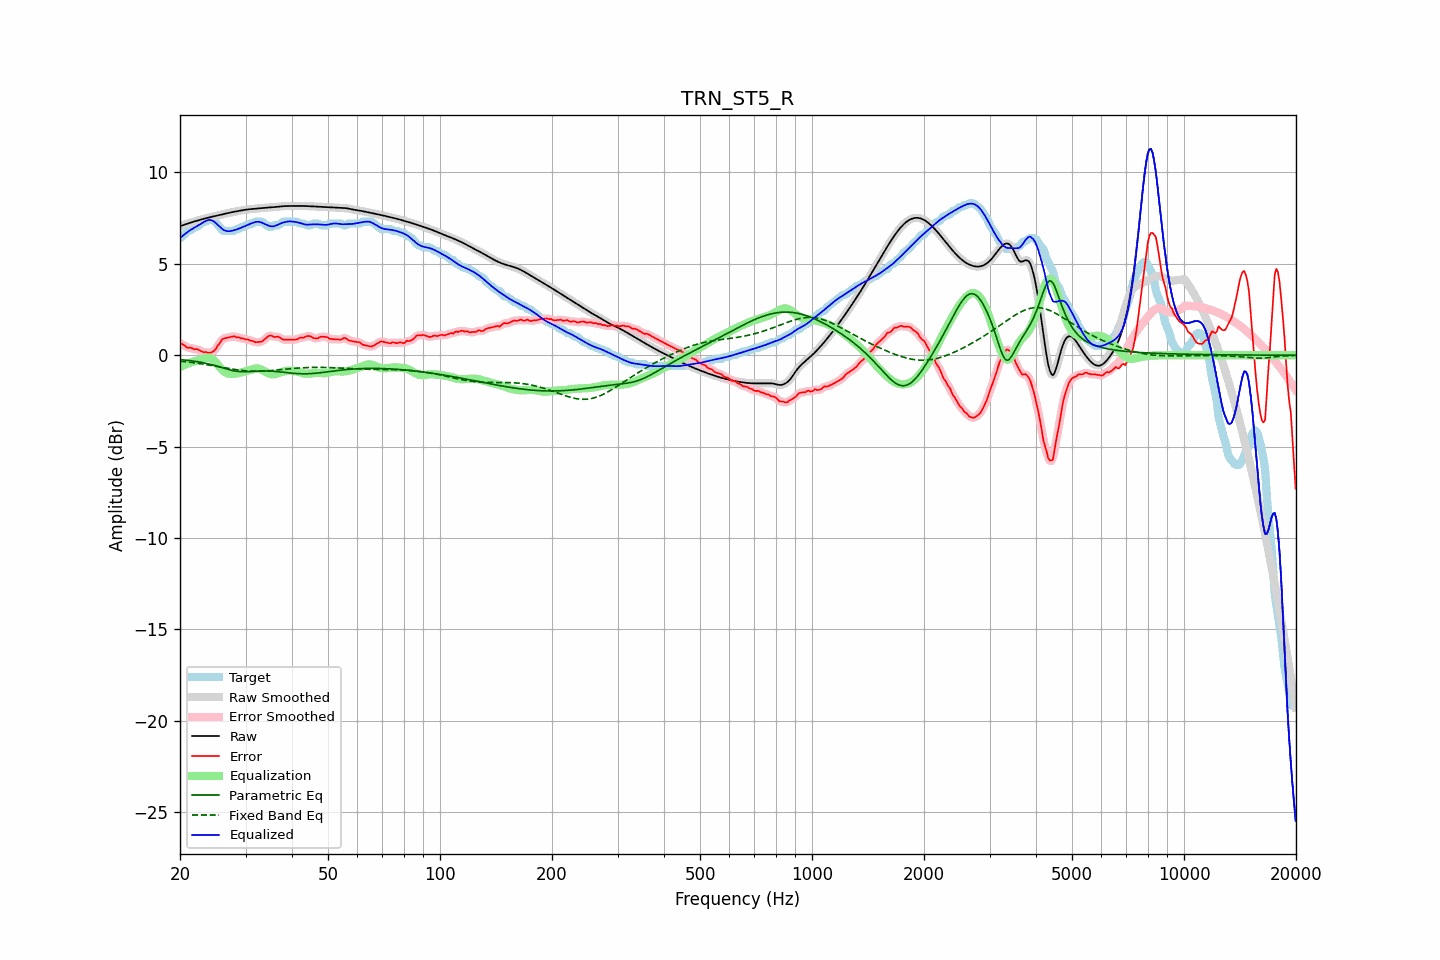

The file beside this chart, header and first rows:
frequency, raw, error, smoothed, error_smoothed, equalization, parametric_eq, fixed_band_eq, equalized_raw, equalized_smoothed, target
20.00, 7.06, 0.65, 7.06, 0.67, -0.65, -0.24, -0.32, 6.41, 6.41, 6.41
20.20, 7.09, 0.63, 7.09, 0.61, -0.60, -0.24, -0.33, 6.48, 6.48, 6.46
20.40, 7.12, 0.58, 7.12, 0.56, -0.56, -0.25, -0.34, 6.56, 6.56, 6.54
20.61, 7.15, 0.54, 7.15, 0.51, -0.52, -0.26, -0.35, 6.63, 6.63, 6.61
20.81, 7.18, 0.43, 7.18, 0.46, -0.48, -0.27, -0.36, 6.69, 6.69, 6.75
21.02, 7.21, 0.40, 7.21, 0.42, -0.45, -0.28, -0.37, 6.76, 6.76, 6.81
21.23, 7.24, 0.42, 7.24, 0.40, -0.42, -0.29, -0.38, 6.82, 6.82, 6.82
21.44, 7.27, 0.40, 7.27, 0.39, -0.38, -0.30, -0.39, 6.88, 6.88, 6.87
21.66, 7.29, 0.37, 7.29, 0.37, -0.36, -0.32, -0.40, 6.93, 6.93, 6.93
21.87, 7.32, 0.32, 7.32, 0.34, -0.34, -0.33, -0.42, 6.98, 6.98, 7.00
22.09, 7.35, 0.34, 7.35, 0.33, -0.31, -0.34, -0.43, 7.03, 7.03, 7.01
22.31, 7.37, 0.32, 7.37, 0.31, -0.29, -0.36, -0.44, 7.08, 7.08, 7.05
22.54, 7.40, 0.28, 7.40, 0.28, -0.26, -0.37, -0.45, 7.13, 7.13, 7.12
22.76, 7.42, 0.23, 7.42, 0.23, -0.23, -0.39, -0.47, 7.19, 7.19, 7.20
22.99, 7.44, 0.19, 7.44, 0.19, -0.20, -0.40, -0.48, 7.24, 7.24, 7.26
23.22, 7.47, 0.16, 7.47, 0.17, -0.17, -0.42, -0.49, 7.30, 7.30, 7.31
23.45, 7.49, 0.18, 7.49, 0.16, -0.15, -0.44, -0.51, 7.34, 7.34, 7.31
23.69, 7.51, 0.14, 7.51, 0.15, -0.13, -0.46, -0.52, 7.38, 7.38, 7.37
23.92, 7.54, 0.13, 7.54, 0.14, -0.14, -0.48, -0.54, 7.40, 7.40, 7.41
24.16, 7.56, 0.15, 7.56, 0.14, -0.16, -0.50, -0.55, 7.40, 7.40, 7.41
24.40, 7.58, 0.17, 7.58, 0.17, -0.21, -0.52, -0.57, 7.37, 7.37, 7.41
24.65, 7.60, 0.23, 7.60, 0.23, -0.28, -0.55, -0.58, 7.32, 7.32, 7.37
24.89, 7.62, 0.31, 7.62, 0.32, -0.36, -0.57, -0.60, 7.25, 7.25, 7.31
25.14, 7.64, 0.45, 7.64, 0.44, -0.47, -0.60, -0.61, 7.17, 7.17, 7.19
25.39, 7.66, 0.58, 7.66, 0.58, -0.57, -0.62, -0.63, 7.09, 7.09, 7.08
25.65, 7.68, 0.70, 7.68, 0.72, -0.67, -0.65, -0.65, 7.01, 7.01, 6.98
25.91, 7.70, 0.84, 7.70, 0.82, -0.77, -0.67, -0.66, 6.93, 6.93, 6.85
26.16, 7.72, 0.91, 7.72, 0.90, -0.85, -0.70, -0.68, 6.87, 6.87, 6.81
26.43, 7.74, 0.93, 7.74, 0.94, -0.92, -0.73, -0.69, 6.82, 6.82, 6.81
26.69, 7.76, 0.95, 7.76, 0.96, -0.97, -0.75, -0.71, 6.79, 6.79, 6.81
26.96, 7.78, 0.97, 7.78, 0.97, -1.00, -0.78, -0.72, 6.78, 6.78, 6.81
27.23, 7.80, 0.99, 7.80, 0.99, -1.01, -0.80, -0.74, 6.79, 6.79, 6.81
27.50, 7.82, 1.01, 7.82, 1.02, -1.02, -0.82, -0.75, 6.80, 6.80, 6.81
27.77, 7.84, 1.03, 7.84, 1.02, -1.01, -0.84, -0.77, 6.82, 6.82, 6.81
28.05, 7.85, 1.03, 7.85, 1.02, -1.01, -0.86, -0.78, 6.85, 6.85, 6.82
28.33, 7.87, 0.98, 7.87, 1.00, -1.00, -0.87, -0.79, 6.87, 6.87, 6.89
28.62, 7.89, 0.98, 7.89, 0.97, -0.98, -0.89, -0.80, 6.90, 6.90, 6.91
28.90, 7.90, 0.97, 7.90, 0.95, -0.96, -0.89, -0.81, 6.94, 6.94, 6.93
29.19, 7.92, 0.91, 7.92, 0.94, -0.94, -0.90, -0.83, 6.98, 6.98, 7.01
29.48, 7.94, 0.93, 7.94, 0.91, -0.92, -0.90, -0.83, 7.02, 7.02, 7.01
29.78, 7.95, 0.90, 7.95, 0.89, -0.90, -0.90, -0.84, 7.05, 7.05, 7.05
30.08, 7.96, 0.86, 7.96, 0.88, -0.87, -0.90, -0.85, 7.09, 7.09, 7.11
30.38, 7.98, 0.87, 7.98, 0.85, -0.85, -0.90, -0.86, 7.13, 7.13, 7.11
30.68, 7.98, 0.83, 7.99, 0.83, -0.82, -0.89, -0.86, 7.16, 7.16, 7.15
30.99, 7.99, 0.79, 7.99, 0.81, -0.79, -0.89, -0.87, 7.20, 7.20, 7.21
31.30, 8.00, 0.79, 8.00, 0.77, -0.77, -0.88, -0.87, 7.23, 7.23, 7.21
31.61, 8.01, 0.75, 8.01, 0.74, -0.74, -0.88, -0.87, 7.26, 7.26, 7.26
31.93, 8.02, 0.71, 8.02, 0.73, -0.73, -0.87, -0.87, 7.29, 7.29, 7.31
32.24, 8.02, 0.72, 8.02, 0.71, -0.72, -0.87, -0.87, 7.30, 7.30, 7.31
32.57, 8.03, 0.73, 8.03, 0.72, -0.73, -0.87, -0.87, 7.30, 7.30, 7.31
32.89, 8.04, 0.73, 8.04, 0.73, -0.76, -0.86, -0.87, 7.28, 7.28, 7.31
33.22, 8.05, 0.75, 8.05, 0.77, -0.80, -0.86, -0.87, 7.25, 7.25, 7.30
33.55, 8.06, 0.82, 8.06, 0.82, -0.85, -0.86, -0.86, 7.21, 7.21, 7.24
33.89, 8.07, 0.90, 8.07, 0.90, -0.90, -0.86, -0.86, 7.17, 7.17, 7.17
34.23, 8.08, 0.97, 8.08, 0.98, -0.95, -0.86, -0.85, 7.13, 7.13, 7.10
34.57, 8.08, 1.05, 8.08, 1.04, -0.99, -0.86, -0.85, 7.09, 7.09, 7.03
34.92, 8.09, 1.08, 8.09, 1.07, -1.02, -0.87, -0.84, 7.06, 7.06, 7.01
35.27, 8.09, 1.07, 8.09, 1.06, -1.04, -0.87, -0.83, 7.05, 7.05, 7.02
35.62, 8.10, 1.01, 8.10, 1.03, -1.05, -0.88, -0.83, 7.05, 7.05, 7.09
35.97, 8.11, 1.00, 8.11, 1.01, -1.04, -0.89, -0.82, 7.07, 7.07, 7.11
... 635 more rows
